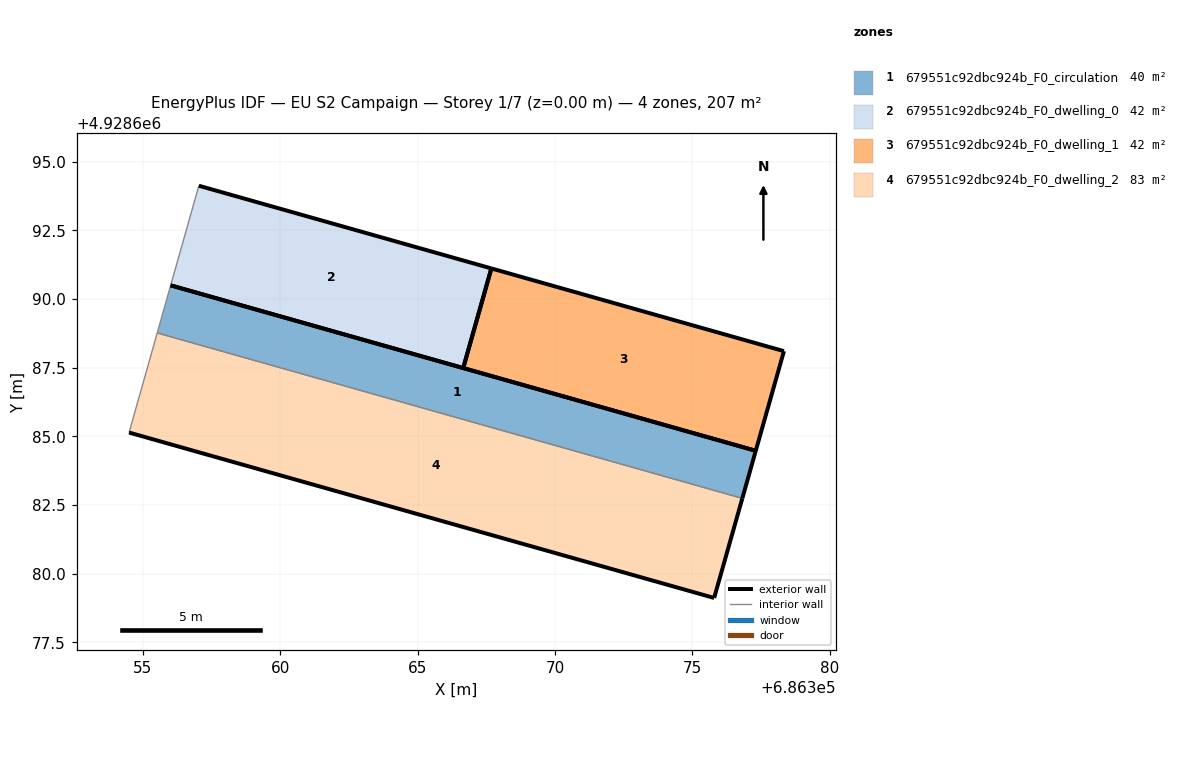
=== STOREY PLAN SPEC (per zone: floor XY polygon, exterior-wall plan segments, windows/doors) ===
zone 1: 679551c92dbc924b_F0_circulation  (39.8 m²)
  floor: (686376.82, 4928682.74) (686377.31, 4928684.48) (686356.01, 4928690.50) (686355.52, 4928688.76)
  exterior wall: (686356.01, 4928690.50) – (686377.31, 4928684.48)  [22.1 m]
  exterior wall: (686377.31, 4928684.48) – (686376.82, 4928682.74)  [1.8 m]
  interior walls: 2
zone 2: 679551c92dbc924b_F0_dwelling_0  (41.7 m²)
  floor: (686366.66, 4928687.49) (686367.69, 4928691.11) (686357.04, 4928694.12) (686356.01, 4928690.50)
  exterior wall: (686366.66, 4928687.49) – (686356.01, 4928690.50)  [11.1 m]
  exterior wall: (686357.04, 4928694.12) – (686367.69, 4928691.11)  [11.1 m]
  exterior wall: (686367.69, 4928691.11) – (686366.66, 4928687.49)  [3.8 m]
  interior walls: 1
zone 3: 679551c92dbc924b_F0_dwelling_1  (41.7 m²)
  floor: (686377.31, 4928684.48) (686378.34, 4928688.10) (686367.69, 4928691.11) (686366.66, 4928687.49)
  exterior wall: (686377.31, 4928684.48) – (686366.66, 4928687.49)  [11.1 m]
  exterior wall: (686367.69, 4928691.11) – (686378.34, 4928688.10)  [11.1 m]
  exterior wall: (686378.34, 4928688.10) – (686377.31, 4928684.48)  [3.8 m]
  exterior wall: (686366.66, 4928687.49) – (686367.69, 4928691.11)  [3.8 m]
zone 4: 679551c92dbc924b_F0_dwelling_2  (83.4 m²)
  floor: (686375.80, 4928679.12) (686376.82, 4928682.74) (686355.52, 4928688.76) (686354.50, 4928685.14)
  exterior wall: (686376.82, 4928682.74) – (686375.80, 4928679.12)  [3.8 m]
  exterior wall: (686375.80, 4928679.12) – (686354.50, 4928685.14)  [22.1 m]
  interior walls: 2

=== DERIVED (storey summary) ===
Building: EU S2 Campaign
Storey: 1 of 7  (floor level z = 0.00 m)
Storey gross floor area: 206.6 m²
Zones on this storey: 4
  - 679551c92dbc924b_F0_circulation: floor 39.8 m²; exterior wall 23.9 m (71.8 m²); WWR 0.0%
  - 679551c92dbc924b_F0_dwelling_0: floor 41.7 m²; exterior wall 25.9 m (77.7 m²); WWR 0.0%
  - 679551c92dbc924b_F0_dwelling_1: floor 41.7 m²; exterior wall 29.7 m (89.0 m²); WWR 0.0%
  - 679551c92dbc924b_F0_dwelling_2: floor 83.4 m²; exterior wall 25.9 m (77.7 m²); WWR 0.0%
Zone adjacency (shared interzone walls):
  - 679551c92dbc924b_F0_circulation ↔ 679551c92dbc924b_F0_dwelling_2